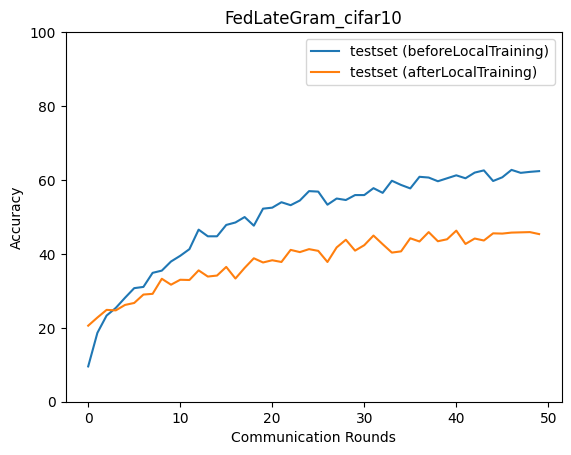

The data file committed next to this chart (first rows):
epoch, accuracy_test_before, macro_f1_test_before, macro_precision_test_before, macro_recall_test_before, accuracy_test_after, macro_f1_test_after, macro_precision_test_after, macro_recall_test_after
0, 9.552, 1.971, 1.379, 10.05, 20.57, 20.38, 21.65, 20.6
1, 18.64, 13.69, 16.46, 18.26, 22.78, 20.47, 21.34, 22.97
2, 23.31, 14.07, 21.06, 23.27, 24.85, 22.73, 27.18, 25.02
3, 25.38, 19.21, 27.22, 25.36, 24.72, 22.42, 26.73, 24.94
4, 28.12, 24.35, 26.18, 28.21, 26.19, 24.62, 27.25, 26.58
5, 30.73, 27.22, 38.65, 31.08, 26.72, 25.67, 28.46, 26.9
6, 31.06, 28.65, 36.64, 31.26, 28.99, 27.58, 31.83, 29.1
7, 34.87, 32.47, 34.4, 34.98, 29.19, 27.6, 32.01, 29.32
8, 35.47, 32.71, 36.45, 35.69, 33.27, 32.42, 34.64, 33.23
9, 37.94, 34.79, 46.2, 38.09, 31.66, 29.71, 33.26, 31.76
10, 39.48, 35.87, 39.41, 39.57, 33, 32.24, 34.67, 33.16
11, 41.28, 39.43, 50.27, 41.53, 32.93, 32.1, 32.73, 32.81
12, 46.56, 46.28, 49.06, 46.5, 35.54, 34.71, 35.79, 35.39
13, 44.76, 43.54, 50.57, 44.7, 33.87, 32.91, 35.21, 33.61
14, 44.76, 43.09, 51.66, 44.57, 34.13, 33.97, 36.11, 34
15, 47.83, 47.75, 52.04, 47.71, 36.47, 36.04, 38.62, 36.39
16, 48.5, 47.66, 52.81, 48.41, 33.33, 32.98, 34.85, 33.01
17, 49.97, 49.8, 53.91, 49.8, 36.21, 35.65, 40.82, 36.39
18, 47.63, 46.27, 54.69, 47.8, 38.81, 38.5, 39.66, 38.68
19, 52.24, 51.24, 55.28, 52.06, 37.68, 35.78, 39.23, 37.51
20, 52.51, 50.09, 54.29, 52.2, 38.28, 38.29, 40.73, 38.5
21, 53.97, 53.73, 55.82, 54.07, 37.81, 37.23, 39.33, 38.04
22, 53.17, 52.64, 56.21, 53.15, 41.08, 40.44, 41.78, 41.01
23, 54.44, 53.22, 56.66, 54.35, 40.48, 39.96, 41.58, 40.34
24, 56.98, 56.55, 57.45, 56.87, 41.28, 40.53, 42.3, 41.11
25, 56.85, 56.59, 58.24, 56.67, 40.81, 40.46, 43.47, 40.95
26, 53.31, 52.67, 57.91, 53.3, 37.81, 37.64, 39.61, 37.85
27, 54.98, 54.76, 58.24, 54.93, 41.75, 40.64, 42.13, 41.75
28, 54.58, 52.77, 57.32, 54.43, 43.82, 43.22, 44.58, 43.8
29, 55.91, 55.2, 58.77, 55.87, 40.88, 40.67, 42.17, 40.98
30, 55.91, 55.27, 57.38, 55.92, 42.35, 41.6, 42.72, 42.04
31, 57.78, 56.37, 58.71, 57.51, 44.96, 44.49, 47.06, 44.89
32, 56.51, 56.08, 60.07, 56.5, 42.62, 42.25, 43.41, 42.52
33, 59.79, 59.46, 59.96, 59.79, 40.35, 39.88, 40.72, 40.44
34, 58.65, 58.24, 59.97, 58.73, 40.68, 40.52, 41.48, 40.65
35, 57.72, 57.92, 60.57, 57.83, 44.22, 44.11, 45.73, 43.95
36, 60.86, 60.65, 62, 60.72, 43.35, 43.27, 44.33, 43.36
37, 60.65, 60.34, 60.89, 60.67, 45.89, 45.1, 46.4, 45.64
38, 59.65, 58.84, 60.87, 59.56, 43.42, 43.38, 44.12, 43.26
39, 60.45, 60.1, 62.23, 60.41, 43.95, 43.52, 44.2, 43.86
40, 61.26, 60.81, 61.96, 61.23, 46.29, 46.13, 46.86, 46.37
41, 60.45, 60.17, 62.36, 60.53, 42.69, 42.85, 44.4, 42.58
42, 61.99, 61.77, 62.75, 61.94, 44.15, 43.12, 43.43, 43.94
43, 62.59, 61.76, 64.18, 62.54, 43.62, 43.77, 45.59, 43.73
44, 59.72, 60.16, 62.63, 59.82, 45.56, 45.38, 46.05, 45.68
45, 60.72, 60.58, 62.82, 60.89, 45.49, 45.4, 46.3, 45.45
46, 62.73, 62.65, 63.76, 62.67, 45.76, 46.28, 47.79, 45.67
47, 61.92, 62.23, 63.52, 61.92, 45.82, 45.93, 46.78, 45.65
48, 62.19, 61.98, 63.09, 62.14, 45.89, 45.49, 46.21, 45.85
49, 62.39, 61.96, 63.13, 62.41, 45.36, 46.23, 49, 45.35
